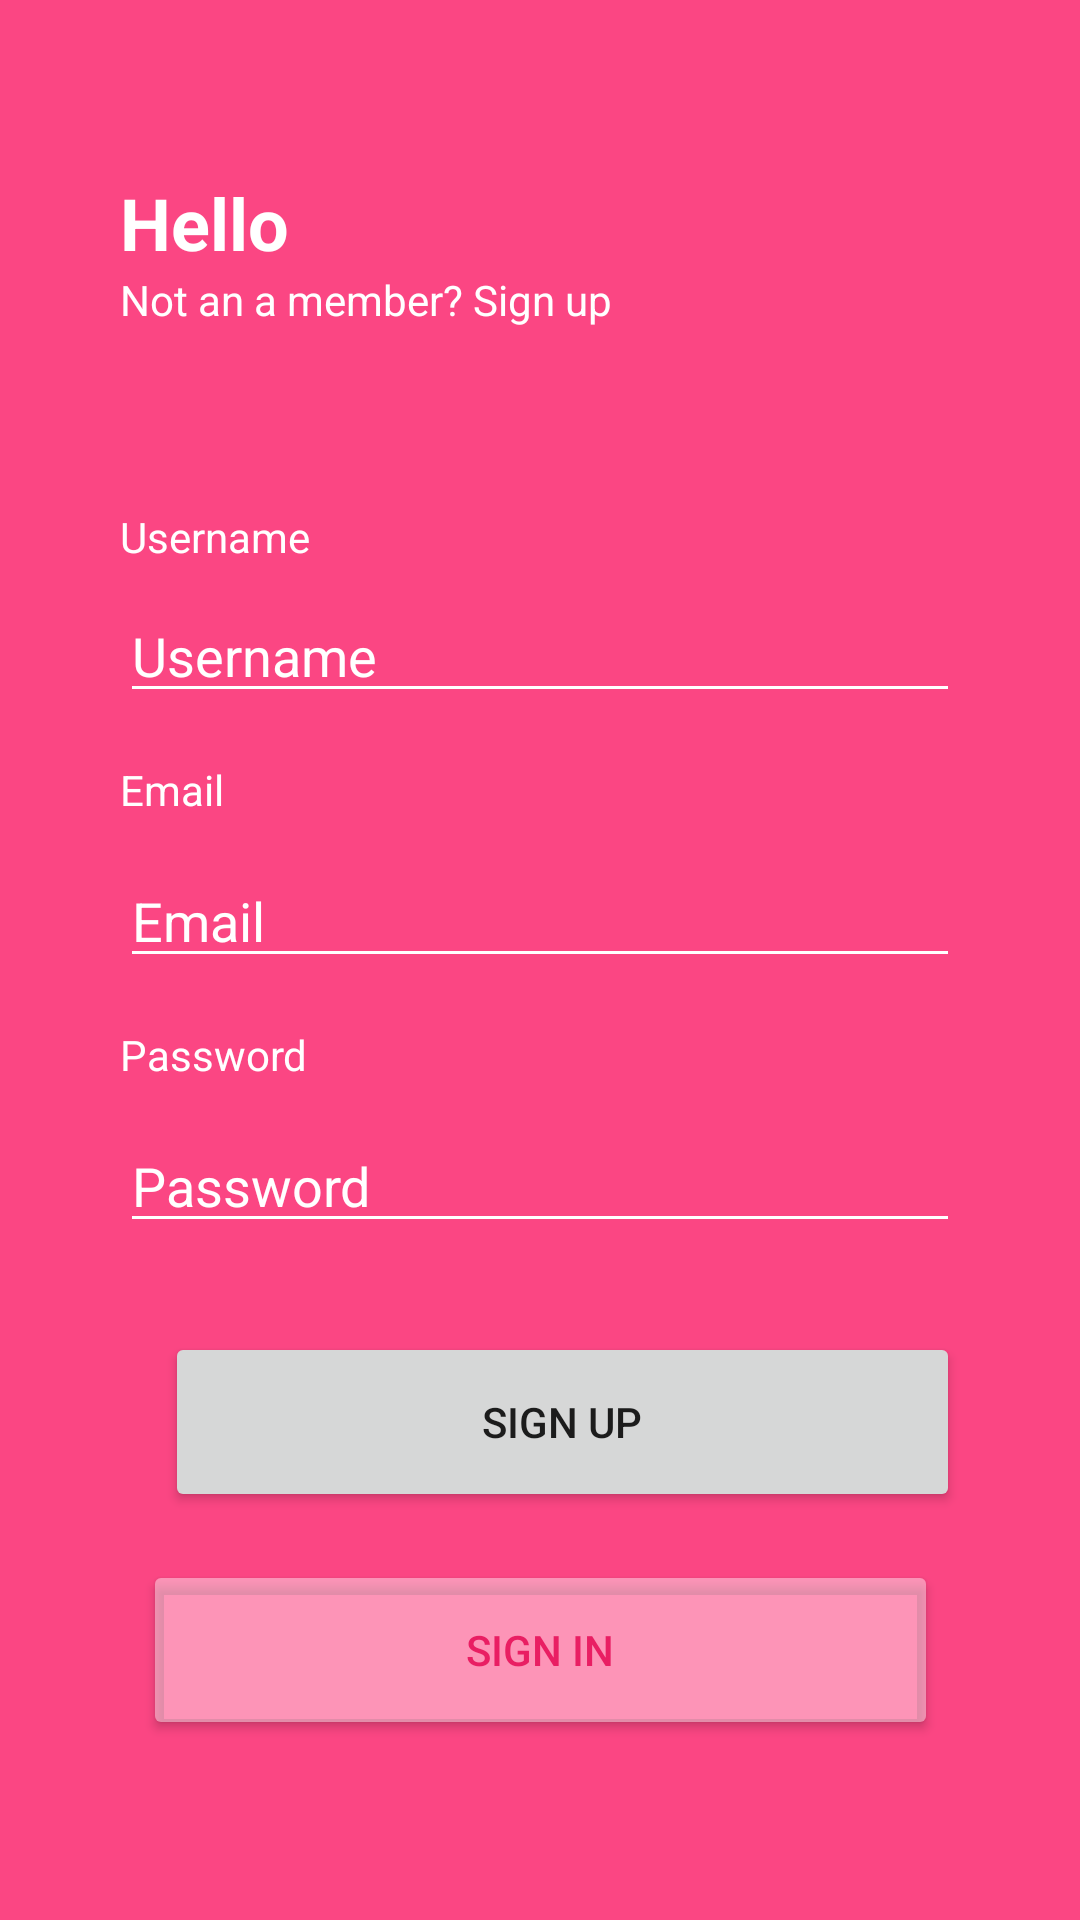

Layout XML and referenced resources for this Android screen:
<!-- AndroidManifest.xml: application theme Theme.BCADS3 -->
<!-- res/layout/activity_sign_up.xml -->
<?xml version="1.0" encoding="utf-8"?>
<androidx.constraintlayout.widget.ConstraintLayout xmlns:android="http://schemas.android.com/apk/res/android"
    xmlns:app="http://schemas.android.com/apk/res-auto"
    xmlns:tools="http://schemas.android.com/tools"
    android:layout_width="match_parent"
    android:layout_height="match_parent"
    android:background="#FB4683"
    tools:context=".SignUpActivity">

    <TextView
        android:id="@+id/textView5"
        android:layout_width="wrap_content"
        android:layout_height="wrap_content"
        android:layout_marginStart="40dp"
        android:layout_marginTop="58dp"
        android:text="@string/hello"
        android:textColor="#FFFFFF"
        android:textSize="24sp"
        android:textStyle="bold"
        app:layout_constraintStart_toStartOf="parent"
        app:layout_constraintTop_toTopOf="parent" />

    <TextView
        android:id="@+id/textView6"
        android:layout_width="wrap_content"
        android:layout_height="19dp"
        android:layout_marginStart="40dp"
        android:text="@string/not_an_a_member_sign_up"
        android:textColor="#FFFFFF"
        app:layout_constraintStart_toStartOf="parent"
        app:layout_constraintTop_toBottomOf="@+id/textView5" />

    <TextView
        android:id="@+id/textView7"
        android:layout_width="wrap_content"
        android:layout_height="wrap_content"
        android:layout_marginStart="40dp"
        android:layout_marginTop="60dp"
        android:text="@string/username"
        android:textColor="#FFFFFF"
        app:layout_constraintStart_toStartOf="parent"
        app:layout_constraintTop_toBottomOf="@+id/textView6" />

    <EditText
        android:id="@+id/editTextTextPersonName"
        android:layout_width="0dp"
        android:layout_height="wrap_content"
        android:layout_marginStart="40dp"
        android:layout_marginTop="8dp"
        android:layout_marginEnd="40dp"
        android:backgroundTint="#FFFFFF"
        android:ems="10"
        android:inputType="text"
        android:hint="@string/username"
        android:textColorHint="@color/white"
        app:layout_constraintEnd_toEndOf="parent"
        app:layout_constraintStart_toStartOf="parent"
        app:layout_constraintTop_toBottomOf="@+id/textView7" />

    <EditText
        android:id="@+id/editTextTextEmail"
        android:layout_width="0dp"
        android:layout_height="wrap_content"
        android:layout_marginStart="40dp"
        android:layout_marginTop="12dp"
        android:layout_marginEnd="40dp"
        android:backgroundTint="#FFFFFF"
        android:ems="10"
        android:hint="@string/email"
        android:inputType="textEmailAddress"
        android:textColorHint="@color/white"
        app:layout_constraintEnd_toEndOf="parent"
        app:layout_constraintHorizontal_bias="0.0"
        app:layout_constraintStart_toStartOf="parent"
        app:layout_constraintTop_toBottomOf="@+id/textView9" />

    <TextView
        android:id="@+id/textView9"
        android:layout_width="wrap_content"
        android:layout_height="wrap_content"
        android:layout_marginStart="40dp"
        android:layout_marginTop="16dp"
        android:text="@string/email"
        android:textColor="#FFFFFF"
        app:layout_constraintStart_toStartOf="parent"
        app:layout_constraintTop_toBottomOf="@+id/editTextTextPersonName" />

    <EditText
        android:id="@+id/editTextTextPassword"
        android:layout_width="0dp"
        android:layout_height="wrap_content"
        android:layout_marginStart="40dp"
        android:layout_marginTop="12dp"
        android:layout_marginEnd="40dp"
        android:backgroundTint="#FFFFFF"
        android:ems="10"
        android:hint="@string/password"
        android:inputType="textPassword"
        android:textColorHint="@color/white"
        app:layout_constraintEnd_toEndOf="parent"
        app:layout_constraintHorizontal_bias="0.0"
        app:layout_constraintStart_toStartOf="parent"
        app:layout_constraintTop_toBottomOf="@+id/textView8" />

    <TextView
        android:id="@+id/textView8"
        android:layout_width="wrap_content"
        android:layout_height="wrap_content"
        android:layout_marginStart="40dp"
        android:layout_marginTop="16dp"
        android:text="@string/password"
        android:textColor="#FFFFFF"
        app:layout_constraintStart_toStartOf="parent"
        app:layout_constraintTop_toBottomOf="@+id/editTextTextEmail" />

    <Button
        android:id="@+id/button3"
        android:layout_width="265dp"
        android:layout_height="60dp"
        android:layout_marginStart="77dp"
        android:layout_marginEnd="77dp"
        android:layout_marginBottom="16dp"
        android:text="@string/sign_up"
        app:layout_constraintBottom_toTopOf="@+id/button4"
        app:layout_constraintEnd_toEndOf="parent"
        app:layout_constraintHorizontal_bias="0.375"
        app:layout_constraintStart_toStartOf="parent" />

    <Button
        android:id="@+id/button4"
        android:layout_width="265dp"
        android:layout_height="60dp"
        android:layout_marginStart="77dp"
        android:layout_marginEnd="77dp"
        android:layout_marginBottom="60dp"
        android:backgroundTint="#6BFFFFFF"
        android:text="@string/sign_in"
        android:textColor="#E91E63"
        app:layout_constraintBottom_toBottomOf="parent"
        app:layout_constraintEnd_toEndOf="parent"
        app:layout_constraintStart_toStartOf="parent" />

</androidx.constraintlayout.widget.ConstraintLayout>
<!-- resources referenced by this layout -->
<resources>
  <string name="email">Email</string>
  <string name="hello">Hello</string>
  <string name="not_an_a_member_sign_up">Not an a member? Sign up</string>
  <string name="password">Password</string>
  <string name="sign_in">Sign In</string>
  <string name="sign_up">Sign Up</string>
  <string name="username">Username</string>
  <style name="Theme.BCADS3" parent="Theme.MaterialComponents.DayNight.DarkActionBar">
          
          <item name="colorPrimary">#E91E63</item>
          <item name="colorPrimaryVariant">@color/purple_700</item>
          <item name="colorOnPrimary">@color/white</item>
          
          <item name="colorSecondary">@color/teal_200</item>
          <item name="colorSecondaryVariant">@color/teal_700</item>
          <item name="colorOnSecondary">@color/black</item>
          
          <item name="android:statusBarColor" tools:targetApi="l">?attr/colorPrimaryVariant</item>
          
      </style>
  <!-- not gathered from this repository: default colours our renderer supplied (Android Studio template values) -->
  <color name="purple_700">#FF3700B3</color>
  <color name="teal_200">#FF03DAC5</color>
  <color name="teal_700">#FF018786</color>
  <color name="black">#FF000000</color>
  <color name="white">#FFFFFFFF</color>
</resources>
